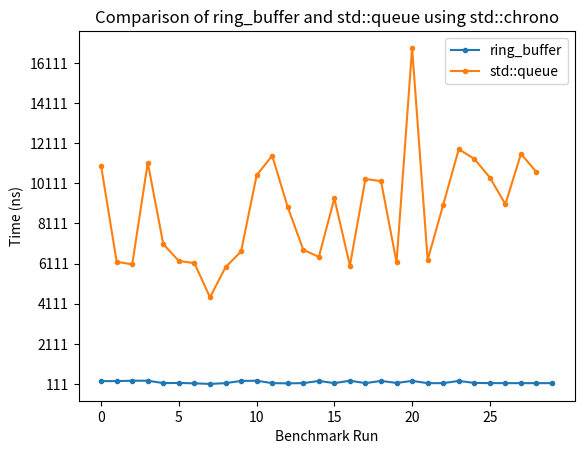

Generate this figure with matplotlib:
import matplotlib.pyplot as plt
import numpy as np

# Replace these values with your data

ring_buffer_times = [
    250, 251, 271, 271, 151, 160, 140, 111, 150, 261, 270,
    151, 141, 150, 260, 150, 271, 151, 260, 160, 261, 150,
    150, 261, 160, 151, 150, 150, 150, 150
]

std_queue_times = [
    10960, 6201, 6071, 11141, 7073, 6242, 6132, 4428, 5931, 6713,
    10510, 11491, 8926, 6802, 6442, 9358, 6011, 10329, 10219, 6172,
    16861, 6291, 9038, 11812, 11331, 10400, 9067, 11582, 10670
]

plt.plot(ring_buffer_times, label='ring_buffer', marker='o', markersize=3, linestyle='-')
plt.plot(std_queue_times, label='std::queue', marker='o', markersize=3, linestyle='-')
plt.xlabel('Benchmark Run')
plt.ylabel('Time (ns)') # Adjust the unit as needed
plt.title('Comparison of ring_buffer and std::queue using std::chrono')

# Set custom ticks on the x axis, for example, every 5 runs
plt.xticks(np.arange(0, len(ring_buffer_times), step=5)) # You can adjust the step as needed

# Set custom ticks on the y axis, for example, every 2000 ns
plt.yticks(np.arange(min(min(ring_buffer_times), min(std_queue_times)), max(max(ring_buffer_times), max(std_queue_times)), step=2000)) # You can adjust the step as needed

plt.legend()
plt.show()
